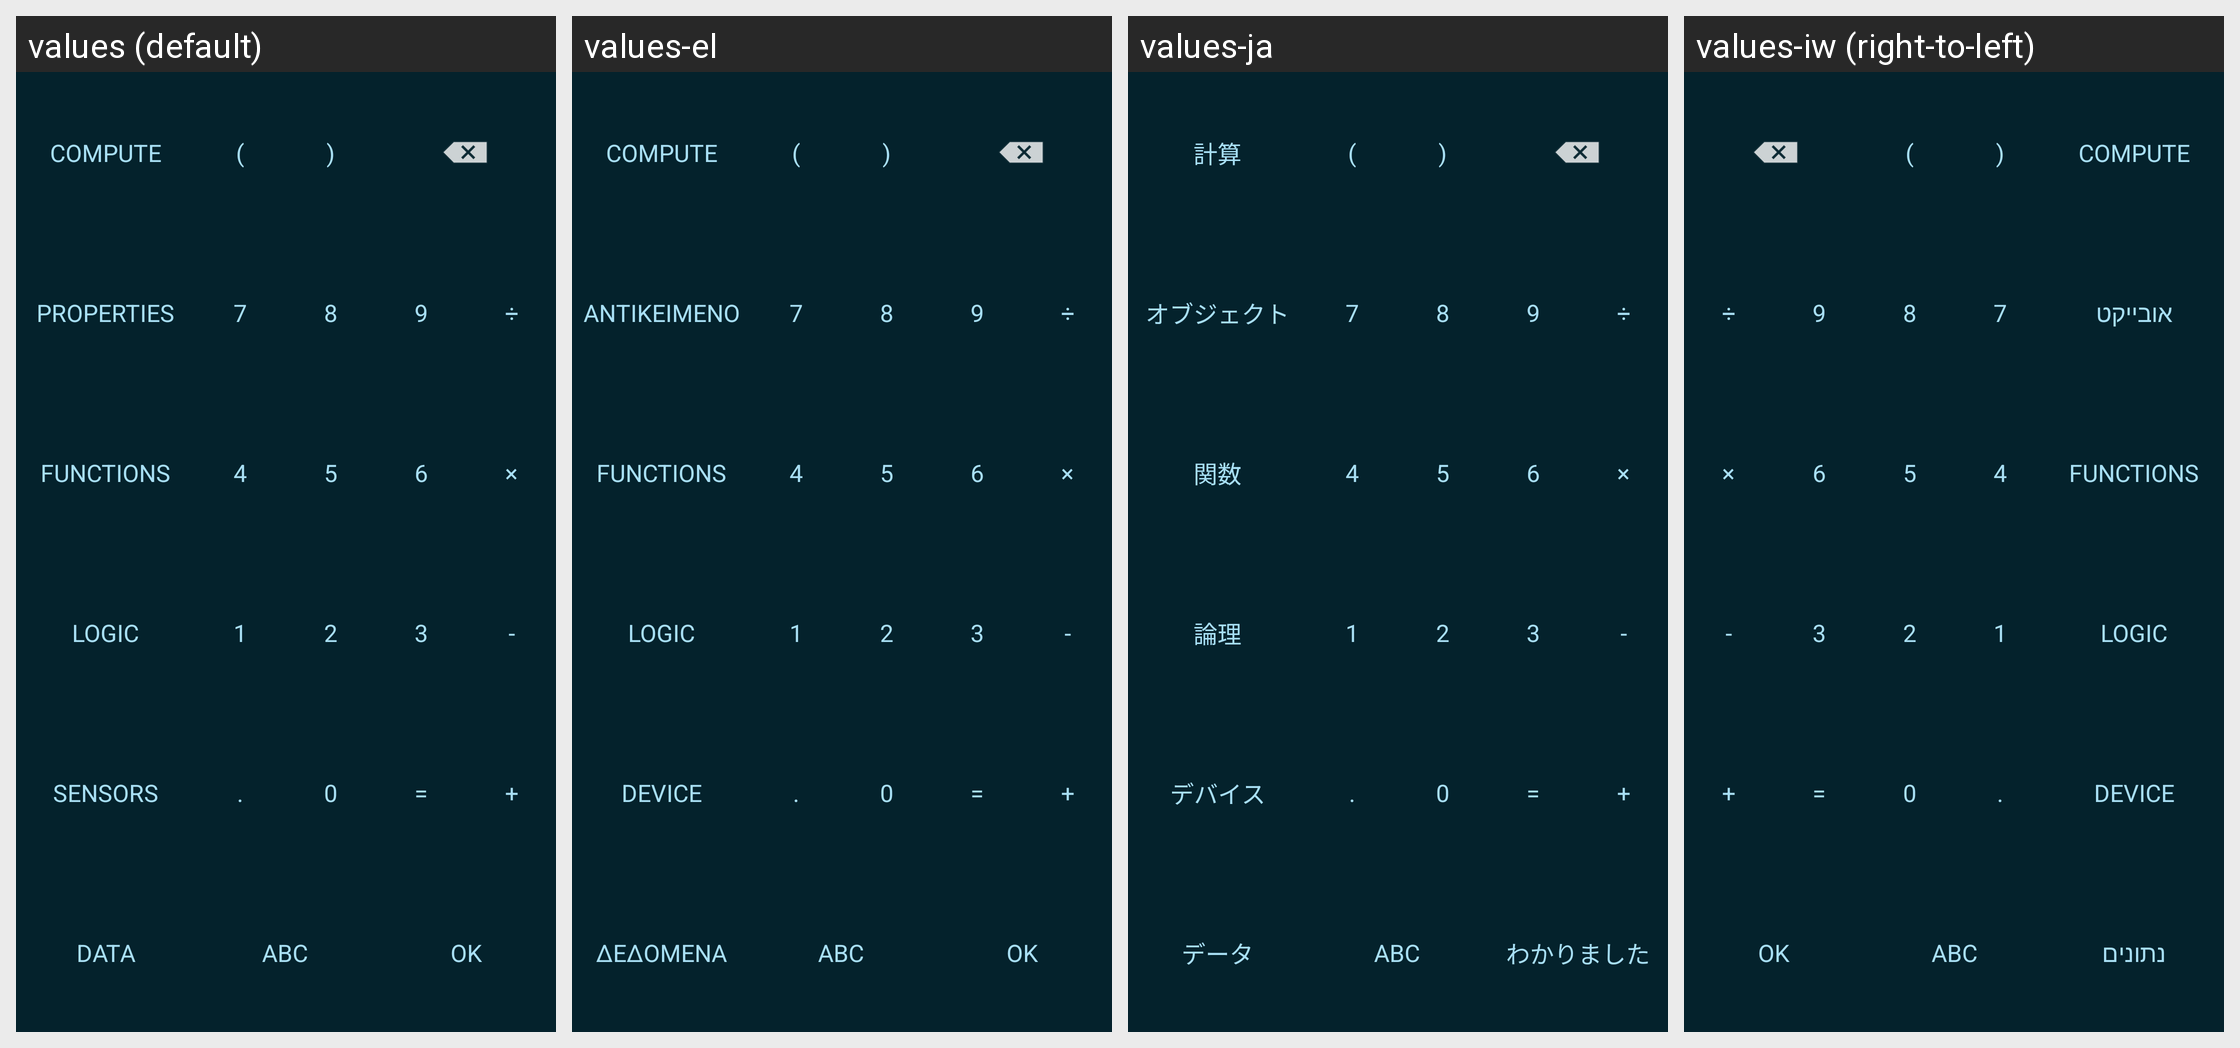

The same Android screen rendered under several of its app's locales, left to right. List the strings drawn on it with the default value and each locale's translation.
Android screen res/layout/formula_editor_keyboard.xml rendered under 4 locales, left to right: values (default), values-el, values-ja, values-iw (right-to-left). Device: Nexus 5 (rendered at 1080×1920; each locale shown at half size, 540×960, under a caption strip naming it); theme Catroid.
Other locales in the repository, not shown: values-ar, values-az, values-bg, values-bs, values-ca, values-cs, values-da, values-de, values-en-rAU, values-en-rCA, values-en-rGB, values-es, values-fa, values-fr, values-gl, values-gu, values-hi, values-hr, values-hu, values-in, values-it, values-kk, values-kn, values-ko, values-lt, values-mk, values-ml, values-ms, values-nl, values-no, values-pl, values-pt, values-pt-rBR, values-ro, values-ru, values-sd, values-sk, values-sl, values-sq, values-sr-rCS, values-sr-rSP, values-sv, values-sw, values-ta, values-te, values-th, values-tr, values-ur, values-vi, values-zh-rCN, values-zh-rTW.
Strings drawn on this screen, with the default value and each locale's value (text and hints the layout hard-codes, and strings that could not be matched under every locale, appear in the picture but are not listed):

formula_editor_compute
  values: Compute
  values-el: Compute
  values-ja: 計算
  values-iw: Compute

formula_editor_bracket_open
  values: (
  values-el: (
  values-ja: (
  values-iw: (

formula_editor_bracket_close
  values: )
  values-el: )
  values-ja: )
  values-iw: )

formula_editor_object
  values: Properties
  values-el: Αντικείμενο
  values-ja: オブジェクト
  values-iw: אובייקט

number_7
  values: 7
  values-el: 7  [not translated; the default value is used]
  values-ja: 7  [not translated; the default value is used]
  values-iw: 7  [not translated; the default value is used]

number_8
  values: 8
  values-el: 8  [not translated; the default value is used]
  values-ja: 8  [not translated; the default value is used]
  values-iw: 8  [not translated; the default value is used]

number_9
  values: 9
  values-el: 9  [not translated; the default value is used]
  values-ja: 9  [not translated; the default value is used]
  values-iw: 9  [not translated; the default value is used]

formula_editor_operator_divide
  values: ÷
  values-el: ÷
  values-ja: ÷
  values-iw: ÷

formula_editor_functions
  values: Functions
  values-el: Functions
  values-ja: 関数
  values-iw: Functions

number_4
  values: 4
  values-el: 4  [not translated; the default value is used]
  values-ja: 4  [not translated; the default value is used]
  values-iw: 4  [not translated; the default value is used]

number_5
  values: 5
  values-el: 5  [not translated; the default value is used]
  values-ja: 5  [not translated; the default value is used]
  values-iw: 5  [not translated; the default value is used]

number_6
  values: 6
  values-el: 6  [not translated; the default value is used]
  values-ja: 6  [not translated; the default value is used]
  values-iw: 6  [not translated; the default value is used]

formula_editor_operator_mult
  values: ×
  values-el: ×
  values-ja: ×
  values-iw: ×

formula_editor_logic
  values: Logic
  values-el: Logic
  values-ja: 論理
  values-iw: Logic

number_1
  values: 1
  values-el: 1  [not translated; the default value is used]
  values-ja: 1  [not translated; the default value is used]
  values-iw: 1  [not translated; the default value is used]

number_2
  values: 2
  values-el: 2  [not translated; the default value is used]
  values-ja: 2  [not translated; the default value is used]
  values-iw: 2  [not translated; the default value is used]

number_3
  values: 3
  values-el: 3  [not translated; the default value is used]
  values-ja: 3  [not translated; the default value is used]
  values-iw: 3  [not translated; the default value is used]

formula_editor_operator_minus
  values: -
  values-el: -
  values-ja: -
  values-iw: -

formula_editor_device
  values: Sensors
  values-el: Device
  values-ja: デバイス
  values-iw: Device

formula_editor_decimal_mark
  values: .
  values-el: .
  values-ja: .
  values-iw: .

number_0
  values: 0
  values-el: 0  [not translated; the default value is used]
  values-ja: 0  [not translated; the default value is used]
  values-iw: 0  [not translated; the default value is used]

formula_editor_logic_equal
  values: =
  values-el: =
  values-ja: =
  values-iw: =

formula_editor_operator_plus
  values: +
  values-el: +
  values-ja: +
  values-iw: +

formula_editor_data
  values: Data
  values-el: Δεδομένα
  values-ja: データ
  values-iw: נתונים

formula_editor_string
  values: Abc
  values-el: Abc
  values-ja: Abc
  values-iw: Abc

ok
  values: OK
  values-el: ΟΚ
  values-ja: わかりました
  values-iw: OK
